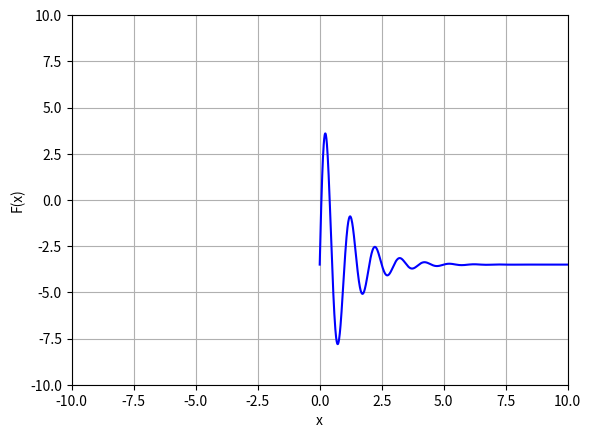

This chart was generated by the following Python code:
import matplotlib.pyplot as plt
import math
import pylab


def f(x):
    return 9 * math.exp(-x) * math.sin(2 * math.pi * x) - 3.5


def df(x):
    return -9 * math.exp(-x) * math.sin(2 * math.pi * x) + 18 * math.pi * math.exp(-x) * math.cos(2 * math.pi * x)


def dx(f, x):
    return abs(0 - f(x))


def newtons_method(f, df, x0, e):
    delta = dx(f, x0)
    while delta > e:
        x0 = x0 - f(x0) / df(x0)
        delta = dx(f, x0)
        if x0 > 0:
            print('Root is at: ', x0)
            print('f(x) at root is: ', f(x0))


plt.axis([-10, 10, -10, 10])
plt.xlabel('x')
plt.ylabel('F(x)')
xs = []
vals = []
x = 0
while x < 100.0:
    vals += [f(x)]
    xs += [x]
    x += 0.01
plt.grid()
plt.plot(xs, vals, color='blue', linestyle='solid',
         label='sin(x)')
pylab.show()
x0s = [0.0, 0.1]
for x0 in x0s:
    newtons_method(f, df, x0, 1e-6)
print("Visit my github page with another lab.works: https://github.com/hellcoder09/2CourseProjects")
print("©Sagdeev Emil")

